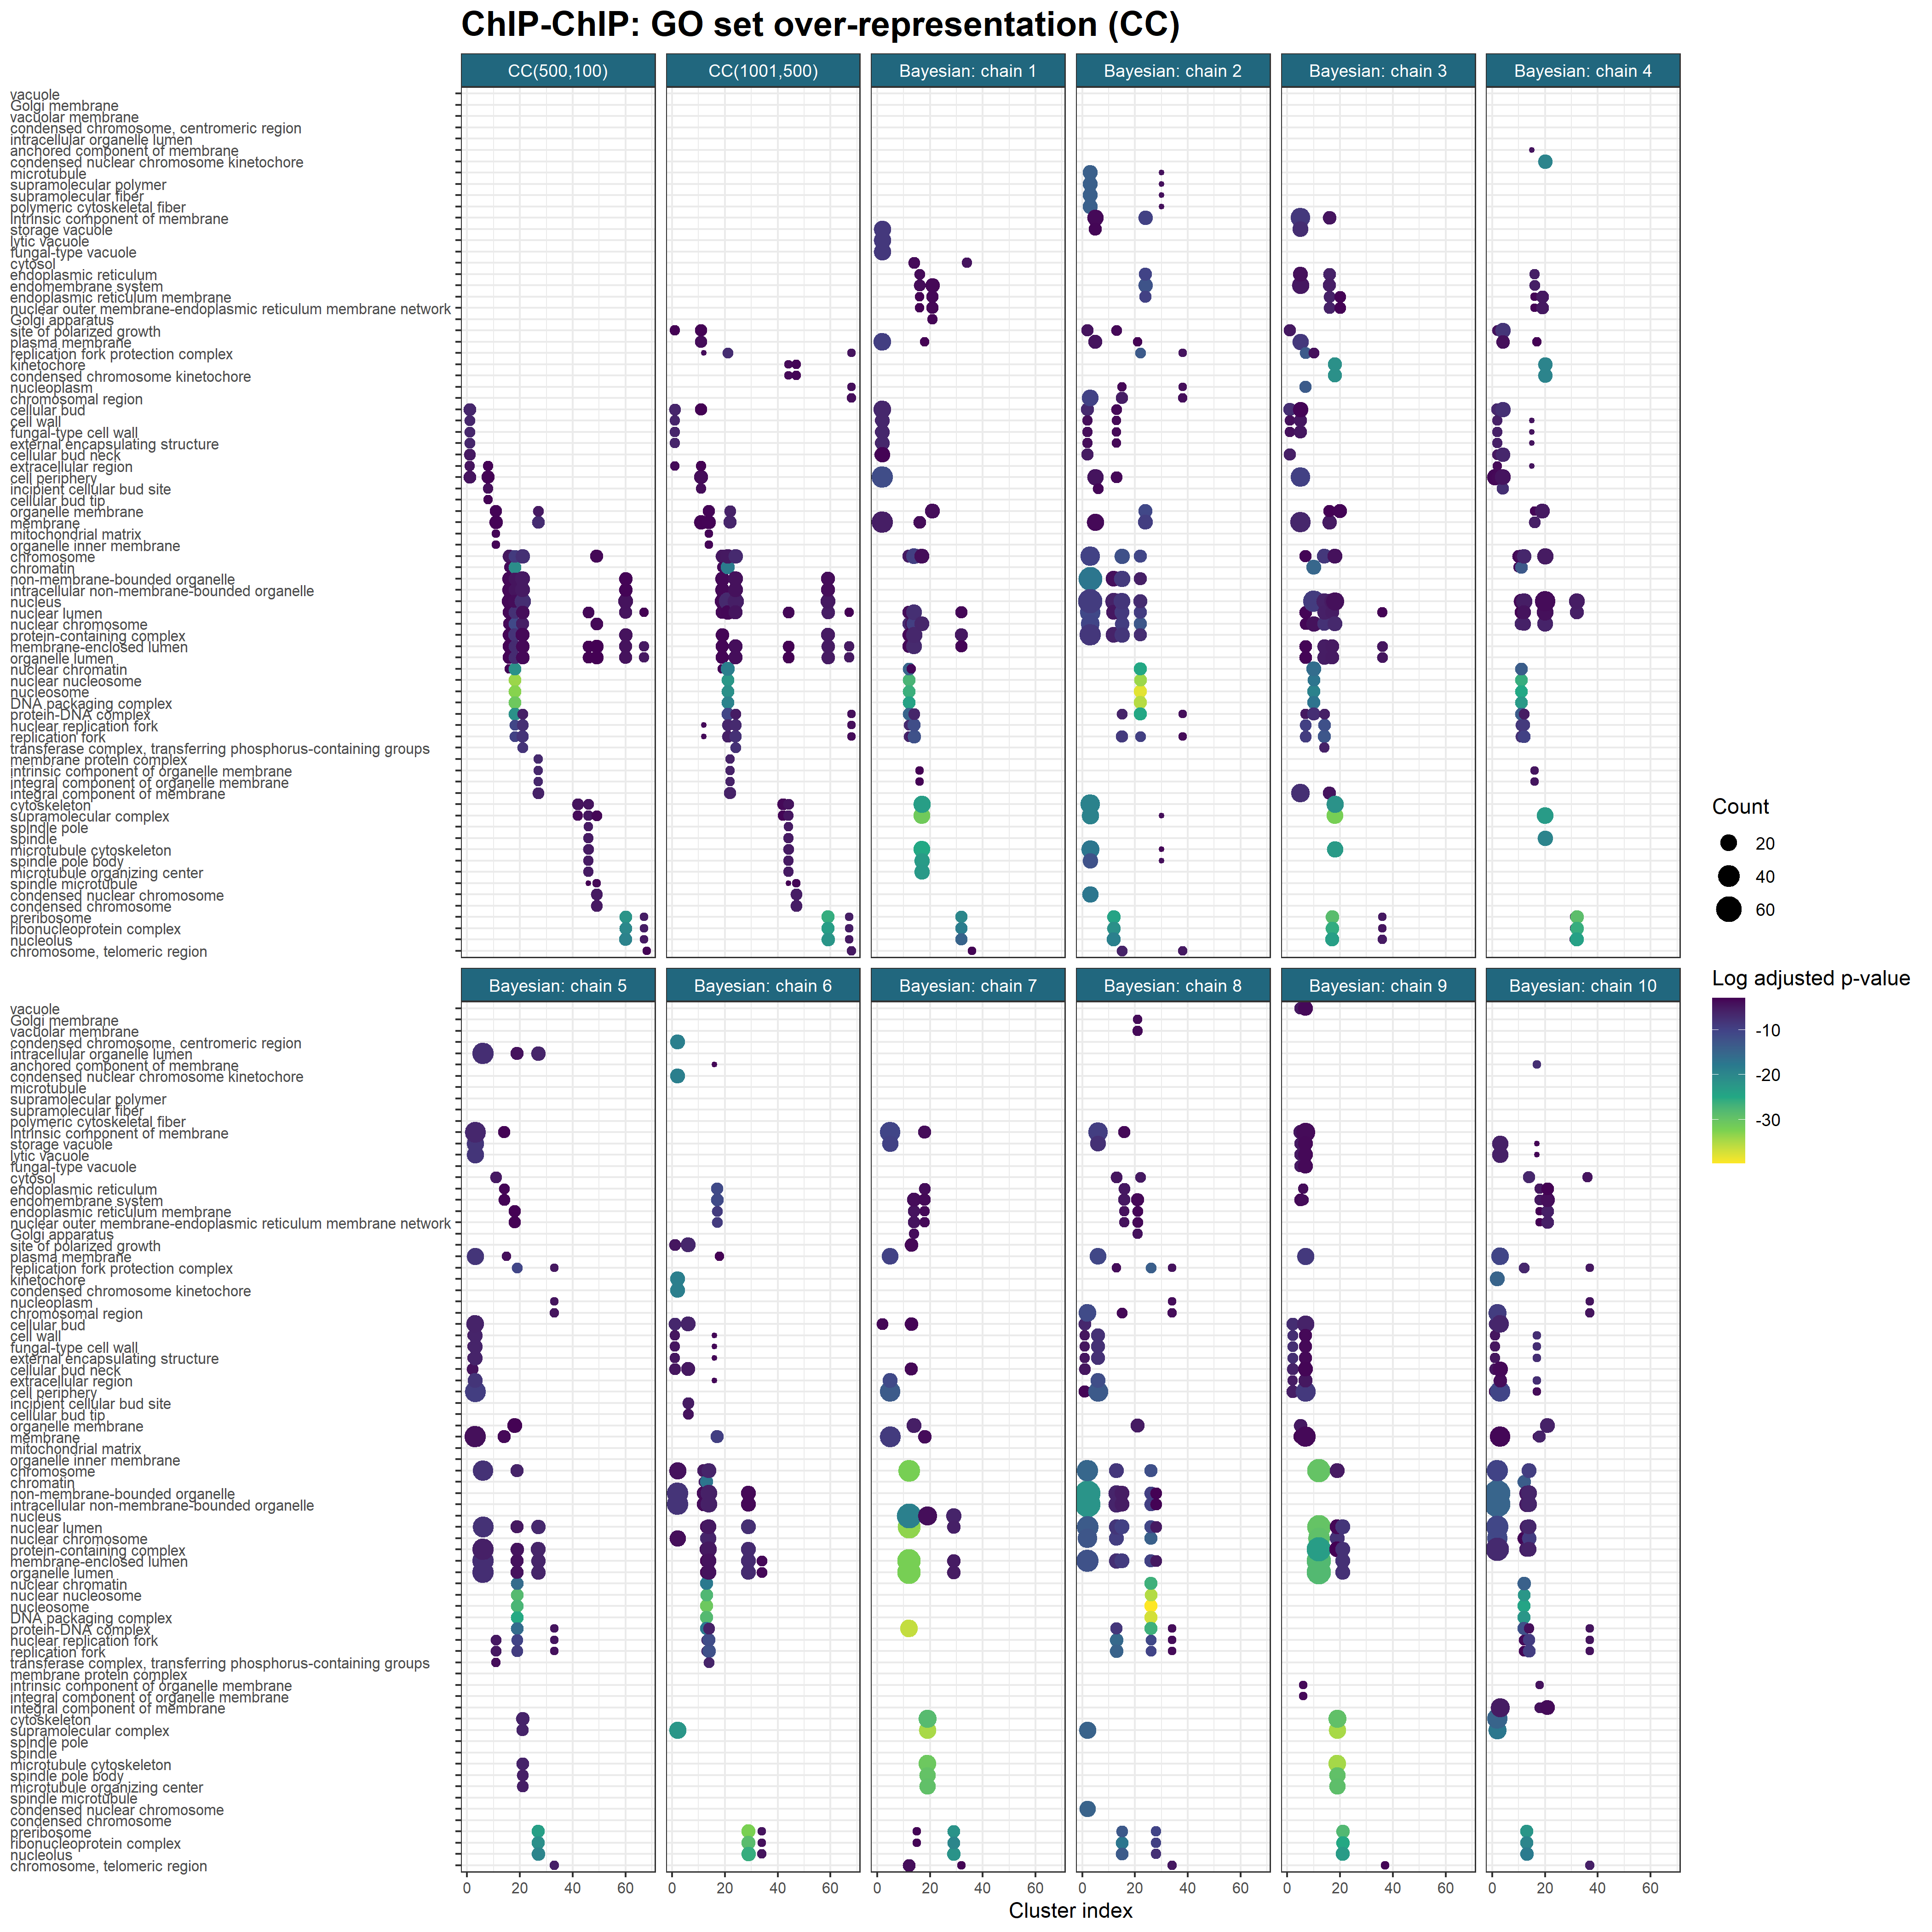

Source data for this figure (header and first rows):
, Cluster, ID, Description, GeneRatio, BgRatio, pvalue, p.adjust, qvalue, geneID, Count, Cluster_str, Inference, R, S, Model, Chain, Cluster_plt, Ontology
1, K1?(16), GO:0005933, cellular bud, 0.5625, 73/550, 4.24577816345015e-05, 0.001403, 0.001295, 855646/855389/855804/854437/850891/85144…, 9, K1 (16), Consensus clustering, 500, 100, CC(500,100), NA, 1, CC
2, K1?(16), GO:0005618, cell wall, 0.375, 30/550, 8.63351726145321e-05, 0.001403, 0.001295, 853692/855389/855804/850891/853693/85328…, 6, K1 (16), Consensus clustering, 500, 100, CC(500,100), NA, 1, CC
3, K1?(16), GO:0009277, fungal-type cell wall, 0.375, 30/550, 8.63351726145321e-05, 0.001403, 0.001295, 853692/855389/855804/850891/853693/85328…, 6, K1 (16), Consensus clustering, 500, 100, CC(500,100), NA, 1, CC
4, K1?(16), GO:0030312, external encapsulating structure, 0.375, 30/550, 8.63351726145321e-05, 0.001403, 0.001295, 853692/855389/855804/850891/853693/85328…, 6, K1 (16), Consensus clustering, 500, 100, CC(500,100), NA, 1, CC
5, K1?(16), GO:0005935, cellular bud neck, 0.4375, 57/550, 0.0004883, 0.006347, 0.005859, 855646/855804/854437/850891/851440/85594…, 7, K1 (16), Consensus clustering, 500, 100, CC(500,100), NA, 1, CC
6, K1?(16), GO:0005576, extracellular region, 0.3125, 31/550, 0.001153, 0.01114, 0.01029, 853692/855389/855804/853693/853281, 5, K1 (16), Consensus clustering, 500, 100, CC(500,100), NA, 1, CC
7, K1?(16), GO:0071944, cell periphery, 0.5625, 111/550, 0.001327, 0.01114, 0.01029, 853692/855646/855389/855804/850891/85369…, 9, K1 (16), Consensus clustering, 500, 100, CC(500,100), NA, 1, CC
8, K8?(19), GO:0000131, incipient cellular bud site, 0.2632, 19/550, 0.0002421, 0.01622, 0.0135, 851904/851430/853136/855427/853102, 5, K8 (19), Consensus clustering, 500, 100, CC(500,100), NA, 8, CC
9, K8?(19), GO:0071944, cell periphery, 0.5263, 111/550, 0.001386, 0.04088, 0.03404, 855529/851904/853136/853102/855940/85685…, 10, K8 (19), Consensus clustering, 500, 100, CC(500,100), NA, 8, CC
10, K8?(19), GO:0005934, cellular bud tip, 0.2105, 17/550, 0.001831, 0.04088, 0.03404, 851904/851430/853136/851055, 4, K8 (19), Consensus clustering, 500, 100, CC(500,100), NA, 8, CC
11, K8?(19), GO:0005576, extracellular region, 0.2632, 31/550, 0.002715, 0.04548, 0.03787, 853102/853882/855352/852897/856729, 5, K8 (19), Consensus clustering, 500, 100, CC(500,100), NA, 8, CC
12, K11?(17), GO:0031090, organelle membrane, 0.4706, 89/550, 0.002418, 0.03875, 0.03467, 855406/855412/851902/856917/856645/85343…, 8, K11 (17), Consensus clustering, 500, 100, CC(500,100), NA, 11, CC
13, K11?(17), GO:0016020, membrane, 0.6471, 163/550, 0.002508, 0.03875, 0.03467, 853207/855406/855412/851902/856917/85664…, 11, K11 (17), Consensus clustering, 500, 100, CC(500,100), NA, 11, CC
14, K11?(17), GO:0005759, mitochondrial matrix, 0.1765, 10/550, 0.002583, 0.03875, 0.03467, 855406/851098/856917, 3, K11 (17), Consensus clustering, 500, 100, CC(500,100), NA, 11, CC
15, K11?(17), GO:0019866, organelle inner membrane, 0.1765, 10/550, 0.002583, 0.03875, 0.03467, 855406/856917/854347, 3, K11 (17), Consensus clustering, 500, 100, CC(500,100), NA, 11, CC
16, K16?(17), GO:0005694, chromosome, 0.6471, 121/550, 0.0001445, 0.007948, 0.006236, 856129/851399/851453/850584/855407/85431…, 11, K16 (17), Consensus clustering, 500, 100, CC(500,100), NA, 16, CC
17, K16?(17), GO:0000785, chromatin, 0.2941, 32/550, 0.001823, 0.02752, 0.0216, 856129/851399/850584/855407/850719, 5, K16 (17), Consensus clustering, 500, 100, CC(500,100), NA, 16, CC
18, K16?(17), GO:0043228, non-membrane-bounded organelle, 0.7647, 219/550, 0.002084, 0.02752, 0.0216, 856129/851399/851453/850584/855407/85431…, 13, K16 (17), Consensus clustering, 500, 100, CC(500,100), NA, 16, CC
19, K16?(17), GO:0043232, intracellular non-membrane-bounded organ…, 0.7647, 219/550, 0.002084, 0.02752, 0.0216, 856129/851399/851453/850584/855407/85431…, 13, K16 (17), Consensus clustering, 500, 100, CC(500,100), NA, 16, CC
20, K16?(17), GO:0005634, nucleus, 0.8824, 295/550, 0.002611, 0.02752, 0.0216, 856129/851399/851453/850584/853752/85564…, 15, K16 (17), Consensus clustering, 500, 100, CC(500,100), NA, 16, CC
21, K16?(17), GO:0031981, nuclear lumen, 0.5882, 142/550, 0.003479, 0.02752, 0.0216, 851399/850584/853752/855407/850719/85337…, 10, K16 (17), Consensus clustering, 500, 100, CC(500,100), NA, 16, CC
22, K16?(17), GO:0000228, nuclear chromosome, 0.4706, 94/550, 0.003503, 0.02752, 0.0216, 851399/850584/855407/850719/853371/85545…, 8, K16 (17), Consensus clustering, 500, 100, CC(500,100), NA, 16, CC
23, K16?(17), GO:0032991, protein-containing complex, 0.6471, 179/550, 0.005813, 0.03552, 0.02787, 856129/851453/853752/855642/855407/85431…, 11, K16 (17), Consensus clustering, 500, 100, CC(500,100), NA, 16, CC
24, K16?(17), GO:0031974, membrane-enclosed lumen, 0.5882, 157/550, 0.007809, 0.03579, 0.02809, 851399/850584/853752/855407/850719/85337…, 10, K16 (17), Consensus clustering, 500, 100, CC(500,100), NA, 16, CC
25, K16?(17), GO:0043233, organelle lumen, 0.5882, 157/550, 0.007809, 0.03579, 0.02809, 851399/850584/853752/855407/850719/85337…, 10, K16 (17), Consensus clustering, 500, 100, CC(500,100), NA, 16, CC
26, K16?(17), GO:0000790, nuclear chromatin, 0.2353, 30/550, 0.01045, 0.04419, 0.03468, 851399/850584/855407/850719, 4, K16 (17), Consensus clustering, 500, 100, CC(500,100), NA, 16, CC
27, K18?(11), GO:0000788, nuclear nucleosome, 0.8182, 10/550, 4.61305105530116e-17, 1.66069837990842e-15, 8.25493346738102e-16, 855701/855976/852284/851811/852295/85181…, 9, K18 (11), Consensus clustering, 500, 100, CC(500,100), NA, 18, CC
28, K18?(11), GO:0000786, nucleosome, 0.8182, 11/550, 2.52872253121994e-16, 4.55170055619589e-15, 2.26254121214415e-15, 855701/855976/852284/851811/852295/85181…, 9, K18 (11), Consensus clustering, 500, 100, CC(500,100), NA, 18, CC
29, K18?(11), GO:0044815, DNA packaging complex, 0.8182, 13/550, 3.26541047252844e-15, 3.91849256703413e-14, 1.9477887029117e-14, 855701/855976/852284/851811/852295/85181…, 9, K18 (11), Consensus clustering, 500, 100, CC(500,100), NA, 18, CC
30, K18?(11), GO:0000790, nuclear chromatin, 0.8182, 30/550, 6.16710037459386e-11, 4.44031226970758e-10, 2.20717276564412e-10, 855701/855976/852284/851811/852295/85181…, 9, K18 (11), Consensus clustering, 500, 100, CC(500,100), NA, 18, CC
31, K18?(11), GO:0032993, protein-DNA complex, 0.8182, 30/550, 6.16710037459386e-11, 4.44031226970758e-10, 2.20717276564412e-10, 855701/855976/852284/851811/852295/85181…, 9, K18 (11), Consensus clustering, 500, 100, CC(500,100), NA, 18, CC
32, K18?(11), GO:0000785, chromatin, 0.8182, 32/550, 1.2007180345016e-10, 7.20430820700961e-10, 3.58108887482934e-10, 855701/855976/852284/851811/852295/85181…, 9, K18 (11), Consensus clustering, 500, 100, CC(500,100), NA, 18, CC
33, K18?(11), GO:0000228, nuclear chromosome, 0.8182, 94/550, 3.62930283519786e-06, 1.63318627583904e-05, 8.11817739452152e-06, 855701/855976/852284/851811/852295/85181…, 9, K18 (11), Consensus clustering, 500, 100, CC(500,100), NA, 18, CC
34, K18?(11), GO:0043596, nuclear replication fork, 0.5455, 30/550, 6.04595367816883e-06, 2.41838147126753e-05, 1.20211944478211e-05, 852284/851811/852295/851810/852283/85229…, 6, K18 (11), Consensus clustering, 500, 100, CC(500,100), NA, 18, CC
35, K18?(11), GO:0005657, replication fork, 0.5455, 34/550, 1.32516650313675e-05, 4.77059941129231e-05, 2.3713505845605e-05, 852284/851811/852295/851810/852283/85229…, 6, K18 (11), Consensus clustering, 500, 100, CC(500,100), NA, 18, CC
36, K18?(11), GO:0005694, chromosome, 0.8182, 121/550, 3.46230708038946e-05, 0.0001133, 5.63246127910247e-05, 855701/855976/852284/851811/852295/85181…, 9, K18 (11), Consensus clustering, 500, 100, CC(500,100), NA, 18, CC
37, K18?(11), GO:0032991, protein-containing complex, 0.9091, 179/550, 8.82010330457707e-05, 0.0002646, 0.0001315, 855701/855976/852284/851811/852295/85181…, 10, K18 (11), Consensus clustering, 500, 100, CC(500,100), NA, 18, CC
38, K18?(11), GO:0031981, nuclear lumen, 0.8182, 142/550, 0.0001402, 0.0003883, 0.000193, 855701/855976/852284/851811/852295/85181…, 9, K18 (11), Consensus clustering, 500, 100, CC(500,100), NA, 18, CC
39, K18?(11), GO:0031974, membrane-enclosed lumen, 0.8182, 157/550, 0.0003327, 0.0007486, 0.0003721, 855701/855976/852284/851811/852295/85181…, 9, K18 (11), Consensus clustering, 500, 100, CC(500,100), NA, 18, CC
40, K18?(11), GO:0043233, organelle lumen, 0.8182, 157/550, 0.0003327, 0.0007486, 0.0003721, 855701/855976/852284/851811/852295/85181…, 9, K18 (11), Consensus clustering, 500, 100, CC(500,100), NA, 18, CC
41, K18?(11), GO:0043228, non-membrane-bounded organelle, 0.8182, 219/550, 0.005308, 0.01062, 0.005277, 855701/855976/852284/851811/852295/85181…, 9, K18 (11), Consensus clustering, 500, 100, CC(500,100), NA, 18, CC
42, K18?(11), GO:0043232, intracellular non-membrane-bounded organ…, 0.8182, 219/550, 0.005308, 0.01062, 0.005277, 855701/855976/852284/851811/852295/85181…, 9, K18 (11), Consensus clustering, 500, 100, CC(500,100), NA, 18, CC
43, K18?(11), GO:0005634, nucleus, 0.9091, 295/550, 0.01049, 0.01988, 0.009883, 855701/855976/852284/851811/852295/85181…, 10, K18 (11), Consensus clustering, 500, 100, CC(500,100), NA, 18, CC
44, K21?(20), GO:0005657, replication fork, 0.4, 34/550, 6.84916977515076e-06, 0.0002655, 0.0001687, 853500/853821/852245/855448/851391/85126…, 8, K21 (20), Consensus clustering, 500, 100, CC(500,100), NA, 21, CC
45, K21?(20), GO:0061695, transferase complex, transferring phosph…, 0.3, 17/550, 1.00192274459209e-05, 0.0002655, 0.0001687, 853500/853821/852245/856305/855621/85110…, 6, K21 (20), Consensus clustering, 500, 100, CC(500,100), NA, 21, CC
46, K21?(20), GO:0005694, chromosome, 0.65, 121/550, 3.04387447926321e-05, 0.0004389, 0.0002789, 853500/853821/855217/852245/855448/85630…, 13, K21 (20), Consensus clustering, 500, 100, CC(500,100), NA, 21, CC
47, K21?(20), GO:0043596, nuclear replication fork, 0.35, 30/550, 3.31248773171824e-05, 0.0004389, 0.0002789, 853500/853821/852245/855448/851266/85079…, 7, K21 (20), Consensus clustering, 500, 100, CC(500,100), NA, 21, CC
48, K21?(20), GO:0005634, nucleus, 0.95, 295/550, 5.55239771356137e-05, 0.0005886, 0.0003741, 853500/855447/853821/855217/852245/85544…, 19, K21 (20), Consensus clustering, 500, 100, CC(500,100), NA, 21, CC
49, K21?(20), GO:0032993, protein-DNA complex, 0.3, 30/550, 0.0003577, 0.00316, 0.002008, 853500/853821/852245/851266/850793/85562…, 6, K21 (20), Consensus clustering, 500, 100, CC(500,100), NA, 21, CC
50, K21?(20), GO:0000228, nuclear chromosome, 0.5, 94/550, 0.0005649, 0.004056, 0.002578, 853500/853821/852245/855448/856305/85126…, 10, K21 (20), Consensus clustering, 500, 100, CC(500,100), NA, 21, CC
51, K21?(20), GO:0043228, non-membrane-bounded organelle, 0.75, 219/550, 0.001269, 0.006112, 0.003885, 853500/853821/855217/852245/855448/85630…, 15, K21 (20), Consensus clustering, 500, 100, CC(500,100), NA, 21, CC
52, K21?(20), GO:0043232, intracellular non-membrane-bounded organ…, 0.75, 219/550, 0.001269, 0.006112, 0.003885, 853500/853821/855217/852245/855448/85630…, 15, K21 (20), Consensus clustering, 500, 100, CC(500,100), NA, 21, CC
53, K21?(20), GO:0031981, nuclear lumen, 0.55, 142/550, 0.004415, 0.0195, 0.01239, 853500/853821/852245/855448/856305/85126…, 11, K21 (20), Consensus clustering, 500, 100, CC(500,100), NA, 21, CC
54, K21?(20), GO:0032991, protein-containing complex, 0.6, 179/550, 0.009352, 0.02877, 0.01829, 853500/853821/852245/855448/856305/85167…, 12, K21 (20), Consensus clustering, 500, 100, CC(500,100), NA, 21, CC
55, K21?(20), GO:0031974, membrane-enclosed lumen, 0.55, 157/550, 0.01031, 0.02877, 0.01829, 853500/853821/852245/855448/856305/85126…, 11, K21 (20), Consensus clustering, 500, 100, CC(500,100), NA, 21, CC
56, K21?(20), GO:0043233, organelle lumen, 0.55, 157/550, 0.01031, 0.02877, 0.01829, 853500/853821/852245/855448/856305/85126…, 11, K21 (20), Consensus clustering, 500, 100, CC(500,100), NA, 21, CC
57, K27?(9), GO:0016020, membrane, 1, 163/550, 1.50441812908332e-05, 0.0007372, 0.0004276, 852751/850490/852129/856595/851949/85566…, 9, K27 (9), Consensus clustering, 500, 100, CC(500,100), NA, 27, CC
58, K27?(9), GO:0098796, membrane protein complex, 0.4444, 15/550, 4.20405864769206e-05, 0.00103, 0.0005974, 852129/856595/855669/851462, 4, K27 (9), Consensus clustering, 500, 100, CC(500,100), NA, 27, CC
59, K27?(9), GO:0031300, intrinsic component of organelle membran…, 0.4444, 19/550, 0.0001159, 0.001419, 0.0008232, 852751/856595/855669/855458, 4, K27 (9), Consensus clustering, 500, 100, CC(500,100), NA, 27, CC
60, K27?(9), GO:0031301, integral component of organelle membrane, 0.4444, 19/550, 0.0001159, 0.001419, 0.0008232, 852751/856595/855669/855458, 4, K27 (9), Consensus clustering, 500, 100, CC(500,100), NA, 27, CC
... 854 more rows
